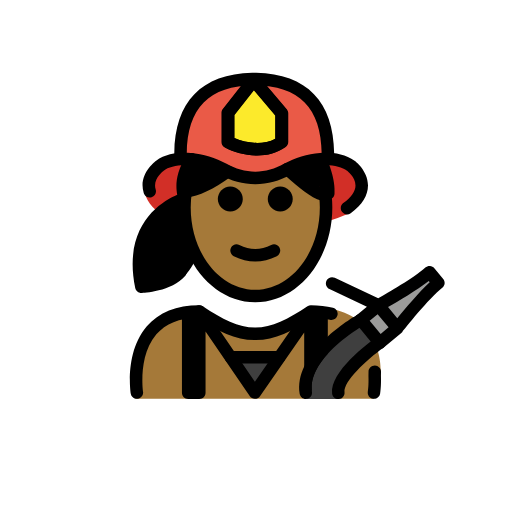
t = 0.00 s
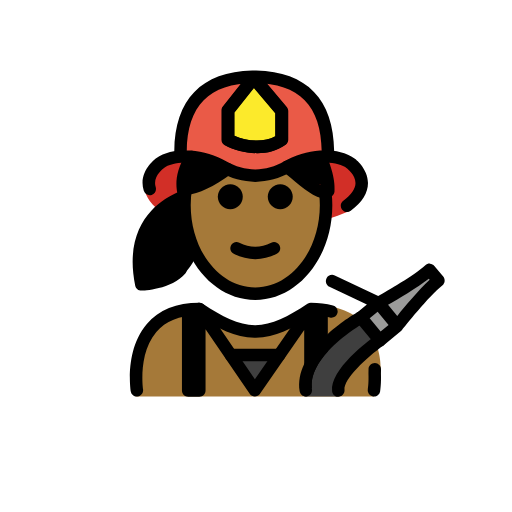
t = 0.48 s
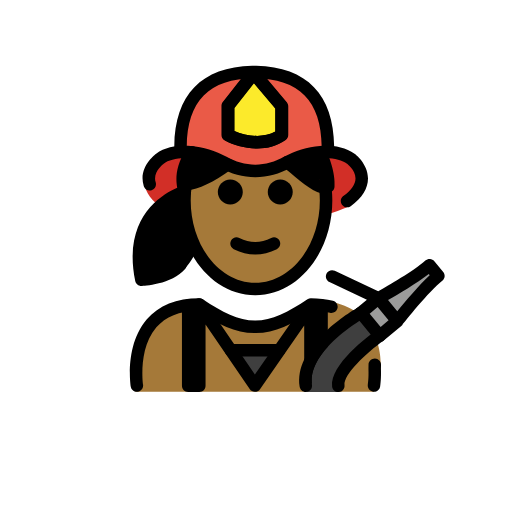
t = 1.43 s
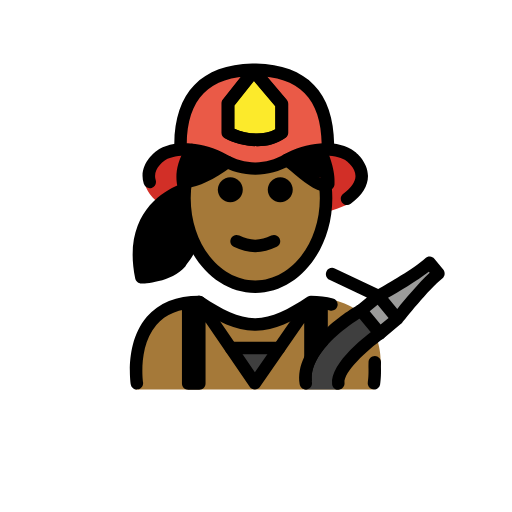
t = 1.90 s
t = 2.38 s: frame unchanged from t = 1.43 s, image omitted
t = 3.33 s: frame unchanged from t = 0.48 s, image omitted

The animated SVG that drew these frames (rendered in a browser with its animation timeline set to each time). Animation: 1 SMIL element (animateTransform=1); one cycle of 3.80 s, repeats indefinitely.

<?xml version='1.0' encoding='utf-8'?>
<svg xmlns="http://www.w3.org/2000/svg" id="emoji" viewBox="-5 -5 82 82" version="1.1" width="200" height="200" role="img">
  <title>OpenMoji: woman firefighter: medium-dark skin tone</title><g><g id="color">
    <path fill="#D22F27" d="M51.6005,21.7394c-1.2424-1.0276-3.1754-1.2845-5.0366-1.1561c-1.9375,0.1336-3.8314,0.7473-5.5122,1.7729 c-1.6872,1.0294-3.5154,1.5016-5.2726,1.5234c-1.7569-0.0218-3.585-0.494-5.2722-1.5234 c-1.6809-1.0256-3.5747-1.6393-5.5122-1.7729c-1.8615-0.1284-3.7943,0.1285-5.0366,1.1561c0,0-4.4856,3.444,0.6199,7.412 c10.1343,4.2267,20.2683,4.2268,30.4025,0.0001C56.0861,25.1834,51.6005,21.7394,51.6005,21.7394z" />
    <path fill="#EA5A47" d="M35.5608,7.6561c0.0691,0,0.1399,0.0053,0.2092,0.0061c0.0694-0.0008,0.1402-0.0061,0.2093-0.0061H35.5608z" />
    <path fill="#EA5A47" d="M35.77,7.6622c-5.4277,0.0619-11.719,1.9772-11.8034,11.9473l-0.2803,0.8991 c0.5991-0.0556,1.2175-0.0607,1.8293-0.0208c1.8726,0.1225,3.7029,0.6844,5.3274,1.6236c1.6307,0.9428,3.3975,1.3753,5.0955,1.3952 c1.6982-0.0199,3.4651-0.4524,5.0957-1.3952c1.6245-0.9392,3.4548-1.5011,5.3274-1.6236c0.5063-0.0331,1.0171-0.0341,1.5183-0.0034 l-0.3064-0.8749C47.489,9.6394,41.1978,7.7241,35.77,7.6622z" />
    <path fill="#A57939" d="M16.725,58.8812c0,0-2-13.5,10-13.5c3.1919,2.1279,5.9264,3.5984,9,3.5922H35.6 c3.0736,0.0062,5.7081-2.5643,8.9-4.6922c10.0682-0.5859,11.8023,7.479,11.4489,10.8872c-0.1964,1.8934-1.1178,3.683-1.049,3.7128" />
    <polygon fill="#3F3F3F" points="39.7007,52.7035 35.8107,58.5735 31.9807,52.7035" />
    <path fill="#9B9B9A" d="M63.6613,38.5923l1.43,1.72c-2.29,1.78-6.58,7.24-6.58,7.24l-3.03-3.65 C55.4813,43.9023,61.4113,40.6523,63.6613,38.5923z" />
    <rect x="53.7631" y="44.5209" width="3.6501" height="4.7436" transform="matrix(0.7694 -0.6387 0.6387 0.7694 -17.1349 46.3176)" fill="#9B9B9A" />
    <path fill="#3F3F3F" d="M52.6713,46.2323l3.03,3.65c0,0-6.98,5.92-6.65,9.01h-5.21 C42.8713,52.7623,52.6713,46.2323,52.6713,46.2323z" />
    <path fill="#FCEA2B" d="M31.4701,17.7429v-4.6823l4.1171-5.2226l4.4789,5.3009v4.604 C37.5311,19.6095,33.6896,18.9241,31.4701,17.7429z" />
  </g>
  <g id="hair">
    <path fill="#000000" d="M26.7588,19.7649c-1.7821,2.2194-2.0358,4.2075-1.935,5.4848l-0.1722,0.4657 c2.1471-0.3334,5.5091-1.9969,7.624-3.5629" />
    <path fill="#000000" d="M40.8741,21.4531c2.6002,2.2005,5.8288,4.4575,7.1545,3.4331c0.2163-2.3798-1.2982-4.7597-1.2982-4.7597" />
    <path fill="#000000" d="M24.9788,25.8113c0,0-10.6339,2.5266-7.9128,15.7288c0,0,5.3626,0.1413,7.5363-2.4284 c0,0,2.4867-2.2423,3.5184-8.1865s-3.2501-5.1369-3.2501-5.1369" />
  </g>
  <g id="skin">
    <path fill="#a57939" d="M35.7154,23.4165c4.0167-2.5616,11.8176,0.9081,11.184,4.9181c0,7.8276-5.0765,14.1732-11.3386,14.1732 s-11.3386-6.3456-11.3386-14.1732C23.8183,26.3178,30.8377,20.3501,35.7154,23.4165z" />
    <path fill="#a57939" d="M44.6607,45.0435l0.06,0.09l-5.02,7.57h-7.72l-5.06-7.75c3.15,2.1,5.86,3.56,8.88,3.59 c0.01,0,0.02,0,0.03,0h0.09C38.9007,48.5135,41.5707,47.0935,44.6607,45.0435z" />
  </g>
  <g id="skin-shadow" />
  <g id="line">
    <path d="M41.884,26.8797c0,1.1045-0.8965,2-2,2s-2-0.8955-2-2c0-1.1035,0.8965-2,2-2S41.884,25.7762,41.884,26.8797" />
    <path d="M33.884,26.8797c0,1.1045-0.8965,2-2,2s-2-0.8955-2-2c0-1.1035,0.8965-2,2-2S33.884,25.7762,33.884,26.8797" />
    <path d="M35.8839,36.8821c-1.1519,0-2.3037-0.2861-3.4473-0.8579c-0.4941-0.247-0.6943-0.8476-0.4472-1.3418 c0.2465-0.4936,0.8461-0.6943,1.3417-0.4472c1.7178,0.8594,3.3877,0.8594,5.1055,0c0.4946-0.2471,1.0947-0.0464,1.3418,0.4472 c0.2471,0.4942,0.0469,1.0948-0.4473,1.3418C38.1876,36.596,37.0357,36.8821,35.8839,36.8821z" />
    <path d="M35.8838,43.4141c-6.8037,0-12.3389-6.8067-12.3389-15.1734c0-0.9248,0.0684-1.854,0.2031-2.7607l1.9786,0.2939 c-0.1202,0.8101-0.1817,1.6402-0.1817,2.4668c0,7.2642,4.6377,13.1734,10.3389,13.1734s10.3389-5.9092,10.3389-13.1734 c0-1.0727-0.1016-2.1391-0.3028-3.1699l1.9629-0.3828c0.2256,1.1567,0.3399,2.352,0.3399,3.5527 C48.2227,36.6074,42.6875,43.4141,35.8838,43.4141z" />
    <path d="M36.1377,19.9072c-1.8506,0-3.708-0.5205-5.1377-1.2817c-0.3262-0.1738-0.5303-0.5132-0.5303-0.8828v-4.6822 c0-0.2246,0.0752-0.4428,0.2149-0.6191l4.1172-5.2226c0.1855-0.2359,0.4677-0.3755,0.7685-0.3809c0.0049,0,0.0108,0,0.0166,0 c0.294,0,0.5733,0.1294,0.7637,0.3545l4.4795,5.3008c0.1523,0.1806,0.2363,0.4091,0.2363,0.6455v4.604 c0,0.3178-0.1514,0.6167-0.4072,0.8052C39.3457,19.5151,37.7441,19.9072,36.1377,19.9072z M32.4697,17.1167 c1.9942,0.8755,4.7315,1.1475,6.5967,0.085v-3.6973l-3.4521-4.0855l-3.1446,3.9883V17.1167z" />
    <path d="M36.2383,19.9072c-1.8506,0-3.707-0.5205-5.1367-1.2817c-0.3262-0.1738-0.5303-0.5132-0.5303-0.8828v-4.6822 c0-0.2246,0.0752-0.4428,0.2148-0.6191l4.1172-5.2226c0.1856-0.2359,0.4678-0.3755,0.7686-0.3809c0.0049,0,0.0107,0,0.0166,0 c0.2939,0,0.5732,0.1294,0.7636,0.3545l4.4786,5.3008c0.1523,0.1806,0.2363,0.4091,0.2363,0.6455v4.604 c0,0.3178-0.1514,0.6167-0.4072,0.8052C39.4463,19.5151,37.8447,19.9072,36.2383,19.9072z M32.5713,17.1167 c1.9902,0.8755,4.7285,1.1484,6.5957,0.085v-3.6973l-3.4522-4.0855l-3.1435,3.9883 C32.5713,13.4072,32.5713,17.1167,32.5713,17.1167z" />
    <path d="M47.5186,20.6094c-0.5489,0-0.9952-0.4424-1-0.9917C46.457,12.312,42.9229,8.7251,35.7158,8.6572 c-7.208,0.0679-10.7422,3.6548-10.8037,10.9605c-0.0049,0.5493-0.4512,0.9917-1,0.9917c-0.0029,0-0.0058,0-0.0088,0 c-0.5517-0.0049-0.9961-0.4561-0.9912-1.0083c0.0693-8.2896,4.3838-12.7539,12.4834-12.939 c0.0361-0.0039,0.0733-0.0058,0.1104-0.0058h0.4189c0.0371,0,0.0742,0.0019,0.1104,0.0058 c8.0996,0.1851,12.414,4.6494,12.4834,12.939c0.0048,0.5522-0.4395,1.0034-0.9913,1.0083 C47.5244,20.6094,47.5215,20.6094,47.5186,20.6094z" />
    <path d="M47.0146,27.1597c-1.538,0.0005-3.4628-1.6187-5.4746-3.3111c-0.3984-0.334-0.7929-0.6665-1.1767-0.9785 c-0.4287-0.3486-0.4932-0.978-0.1455-1.4067c0.3486-0.4282,0.9785-0.4932,1.4072-0.145c0.3926,0.3188,0.7959,0.6582,1.2021,1 c1.0313,0.8676,2.8096,2.3628,3.75,2.7485c-0.1289-1.5469-0.8476-3.4194-1.1181-3.9082c-0.2686-0.4829-0.0938-1.0918,0.3887-1.3599 c0.4814-0.2671,1.0918-0.0937,1.3593,0.3892c0.419,0.7534,1.5664,3.6611,1.3662,5.8721c-0.0253,0.2768-0.165,0.5307-0.3847,0.7011 C47.8311,27.0376,47.4375,27.1597,47.0146,27.1597z M47.5771,25.9697h0.0098H47.5771z" />
    <path d="M50.5762,29.335c-0.3076,0-0.6104-0.1416-0.8067-0.4078c-0.3271-0.4443-0.2324-1.0703,0.2129-1.3979 c1.2989-0.9565,1.9561-1.9111,1.9531-2.8379c-0.0039-1.3208-1.3359-2.3267-1.3486-2.3364 c-0.8808-0.689-2.3701-0.9912-4.2148-0.8692c-1.7051,0.1114-3.3965,0.6275-4.8926,1.4913 c-1.6904,0.9775-3.6211,1.5063-5.584,1.5297c-1.9863-0.0234-3.917-0.5522-5.6084-1.5297 c-1.4941-0.8643-3.1855-1.3799-4.8916-1.4913c-1.8467-0.1211-3.333,0.1797-4.1846,0.8477 c-0.0976,0.0728-1.8007,1.3613-1.2763,2.999c0.1689,0.5259-0.1211,1.0889-0.6465,1.2573c-0.5283,0.169-1.0899-0.1215-1.2578-0.6469 c-0.9688-3.021,1.8545-5.1172,1.9756-5.2051c1.5586-1.2241,3.8691-1.355,5.5205-1.2481c2.0107,0.1319,4.0029,0.7388,5.7627,1.7559 c1.3935,0.8062,2.9873,1.2422,4.6064,1.2612c1.5957-0.019,3.1895-0.455,4.583-1.2612c1.7608-1.0171,3.7529-1.624,5.7627-1.7559 c1.6543-0.1093,3.9609,0.024,5.5498,1.2696c0.0606,0.0429,2.1377,1.581,2.1445,3.9267c0.004,1.5996-0.9267,3.0982-2.7675,4.4536 C50.9893,29.2715,50.7822,29.335,50.5762,29.335z" />
    <path d="M24.8037,26.6372c-0.5058,0-0.9394-0.3818-0.9932-0.8955c-0.0585-0.5488,0.3399-1.041,0.8897-1.0991 c1.5332-0.1612,3.6572-1.1988,6.1416-2.9995c0.4482-0.3238,1.0732-0.2242,1.3965,0.2226c0.3242,0.4473,0.2246,1.0723-0.2227,1.3965 c-2.8066,2.0352-5.1982,3.1685-7.1064,3.3696C24.874,26.6353,24.8389,26.6372,24.8037,26.6372z" />
    <path d="M17.6357,41.9199c-0.4736,0-0.8837-0.332-0.9794-0.7978c-2.0792-10.0879,4.2392-13.8555,6.7285-14.9258 c-0.2539-1.2749-0.3145-3.5967,1.5048-6.2515c0.3135-0.4551,0.9346-0.5727,1.3907-0.2593 c0.4551,0.3121,0.5713,0.9346,0.2597,1.3902c-2.0302,2.9604-1.0693,5.2236-1.0273,5.3188 c0.1182,0.2671,0.1152,0.5782-0.0107,0.8413c-0.127,0.2637-0.3604,0.4634-0.6426,0.5386 c-0.3321,0.0908-7.9619,2.2949-6.4043,12.0713c1.4043-0.1807,3.6338-0.7129,4.7002-1.9736 c0.3574-0.4209,0.9863-0.4727,1.4101-0.1172c0.4209,0.3574,0.4737,0.9883,0.1172,1.4101 c-2.1767,2.5713-6.8183,2.7481-7.0146,2.7539C17.6572,41.9199,17.6465,41.9199,17.6357,41.9199z" />
    <path d="M16.9209,58.8711c-0.4844,0-0.9102-0.3525-0.9863-0.8467c-0.041-0.2695-0.9727-6.6328,2.581-10.7754 c1.9229-2.2412,4.751-3.3769,8.4073-3.3769c0.1972,0,0.3906,0.0586,0.5546,0.1679c3.1534,2.1016,5.6602,3.4092,8.3829,3.4239 c2.7236-0.0137,5.2304-1.3213,8.3828-3.4239c0.164-0.1093,0.3574-0.1679,0.5547-0.1679c1.2753,0,2.4638,0.1406,3.5332,0.4179 c0.5341,0.1387,0.8554,0.6836,0.7168,1.2188c-0.1387,0.5342-0.6846,0.8584-1.2188,0.7168 c-0.8242-0.2129-1.7422-0.3311-2.7344-0.3506c-3.3086,2.1846-6.0254,3.5449-9.1259,3.5879c-0.0215,0.001-0.043,0.001-0.0645,0.001 c-0.0078,0-0.0137,0-0.0205,0h-0.0459c-0.0156-0.001-0.0274-0.001-0.042,0c-0.0146,0-0.0293,0-0.0439-0.001 c-3.0987-0.043-5.8165-1.4033-9.126-3.5879c-2.8965,0.0566-5.1104,0.9541-6.586,2.6689c-2.956,3.4366-2.1377,9.1202-2.1289,9.1778 c0.083,0.5449-0.292,1.0547-0.8379,1.1387C17.0225,58.8682,16.9717,58.8711,16.9209,58.8711z" />
    <path d="M47.5,45.0698v6.6c-1.57,1.72-2.79,3.76-2.56,5.84c-0.15,0.04-0.3,0.04-0.45,0c-0.45-0.11-0.77-0.51-0.77-0.97v-8.3 l-7.08,10.21c-0.19,0.27-0.5,0.43-0.83,0.43s-0.64-0.16-0.82-0.44l-7.07-10.33v9.81c0,0.55-0.44,1-1,1h-1.78c-0.55,0-1-0.45-1-1 v-12.87c0-0.55,0.45-1,1-1c0.36,0,0.67,0.18,0.85,0.46c0.11-0.28,0.34-0.5,0.64-0.59c0.41-0.13,0.87,0.03,1.12,0.39l8.07,11.81 l8.08-11.64c0.25-0.36,0.7-0.52,1.12-0.39c0.26,0.09,0.48,0.27,0.59,0.51c0.17-0.3101,0.5-0.53,0.89-0.53 C47.05,44.0698,47.5,44.5198,47.5,45.0698z" />
    <path d="M39.7021,53.2217h-7.7187c-0.5527,0-1-0.4473-1-1c0-0.5528,0.4473-1,1-1h7.7187c0.5528,0,1,0.4472,1,1 C40.7021,52.7744,40.2549,53.2217,39.7021,53.2217z" />
    <path d="M55.8301,50.8848c-0.2881,0-0.5733-0.1231-0.7705-0.3623l-3.0283-3.6543c-0.17-0.2041-0.251-0.4668-0.2266-0.7315 c0.0254-0.2637,0.1543-0.5068,0.3584-0.6758l1.5996-1.3261l-6.0029-2.8369c-0.4991-0.2364-0.7119-0.8321-0.4766-1.3321 c0.2363-0.498,0.8291-0.7138,1.332-0.4765l6.958,3.289c1.4024-0.7881,5.7569-3.2871,7.5479-4.9219 c0.2021-0.1845,0.4707-0.2744,0.7432-0.2597c0.2724,0.0195,0.5263,0.1494,0.7002,0.3603l1.4218,1.7159 c0.1729,0.208,0.2539,0.4775,0.2246,0.746c-0.0293,0.2686-0.166,0.5147-0.3798,0.6807c-2.1045,1.6387-6.1407,6.7383-6.3936,7.0596 c-0.0381,0.0498-0.082,0.0976-0.1309,0.1416l0,0l-0.0009,0.001c-0.0108,0.0097-0.0215,0.0185-0.0332,0.0283l-2.8057,2.3242 C56.2803,50.8096,56.0547,50.8848,55.8301,50.8848z M54.209,46.3623l1.7519,2.1143l1.2696-1.0518l-1.752-2.1143L54.209,46.3623z M57.1455,44.1875l1.4805,1.7861c1.1758-1.4482,3.4511-4.1728,5.1943-5.7812l-0.1543-0.1865 C61.751,41.502,58.7354,43.2803,57.1455,44.1875z" />
    <path d="M53.29,47.0998c-0.06,0.03-3.34,1.91-5.79,4.5699c-1.57,1.72-2.79,3.76-2.56,5.84c0,0.07,0.01,0.15,0.02,0.22 c0.09,0.55-0.28,1.06-0.83,1.15c-0.05,0.01-0.1,0.01-0.16,0.01c-0.48,0-0.9-0.35-0.98-0.84c-0.24-1.52,0.08-3,0.73-4.36 c0.86-1.83,2.3101-3.47,3.78-4.81c2.28-2.08,4.61-3.41,4.81-3.52c0.48-0.27,1.09-0.1,1.36,0.38 C53.94,46.2198,53.77,46.8298,53.29,47.0998z" />
    <path d="M49.1816,58.9189c-0.5048,0-0.9384-0.3808-0.9931-0.8935c-0.374-3.4951,5.8174-8.0742,7.0625-8.9561 c0.4511-0.3203,1.0752-0.2148,1.3935,0.2373c0.3194,0.4502,0.2139,1.0743-0.2373,1.3936c-2.6982,1.915-6.415,5.3867-6.2304,7.1123 c0.0586,0.5498-0.3389,1.042-0.8877,1.1006C49.2529,58.917,49.2168,58.9189,49.1816,58.9189z" />
    <path d="M54.8984,58.8711c-0.0507,0-0.1015-0.0029-0.1523-0.0107c-0.5459-0.084-0.9209-0.5938-0.8379-1.1387 c0-0.0049,0.0723-0.4854,0.1006-1.2393l0.0088-0.2998c0.0068-0.2988,0.0049-0.626-0.0078-0.9775l0.0117-0.6953 c0.0107-0.5528,0.4707-0.9571,1.0195-0.9805c0.5528,0.0107,0.9912,0.4678,0.9805,1.0195l-0.0127,0.6387 c0.0137,0.3379,0.0156,0.7041,0.0088,1.0342l-0.0108,0.3359c-0.0332,0.8789-0.1181,1.4434-0.122,1.4668 C55.8086,58.5186,55.3828,58.8711,54.8984,58.8711z" />
  </g>
<animateTransform attributeName="transform" type="translate" values="0 0;0 -1.5;0 0" dur="3.8s" repeatCount="indefinite" /></g></svg>
